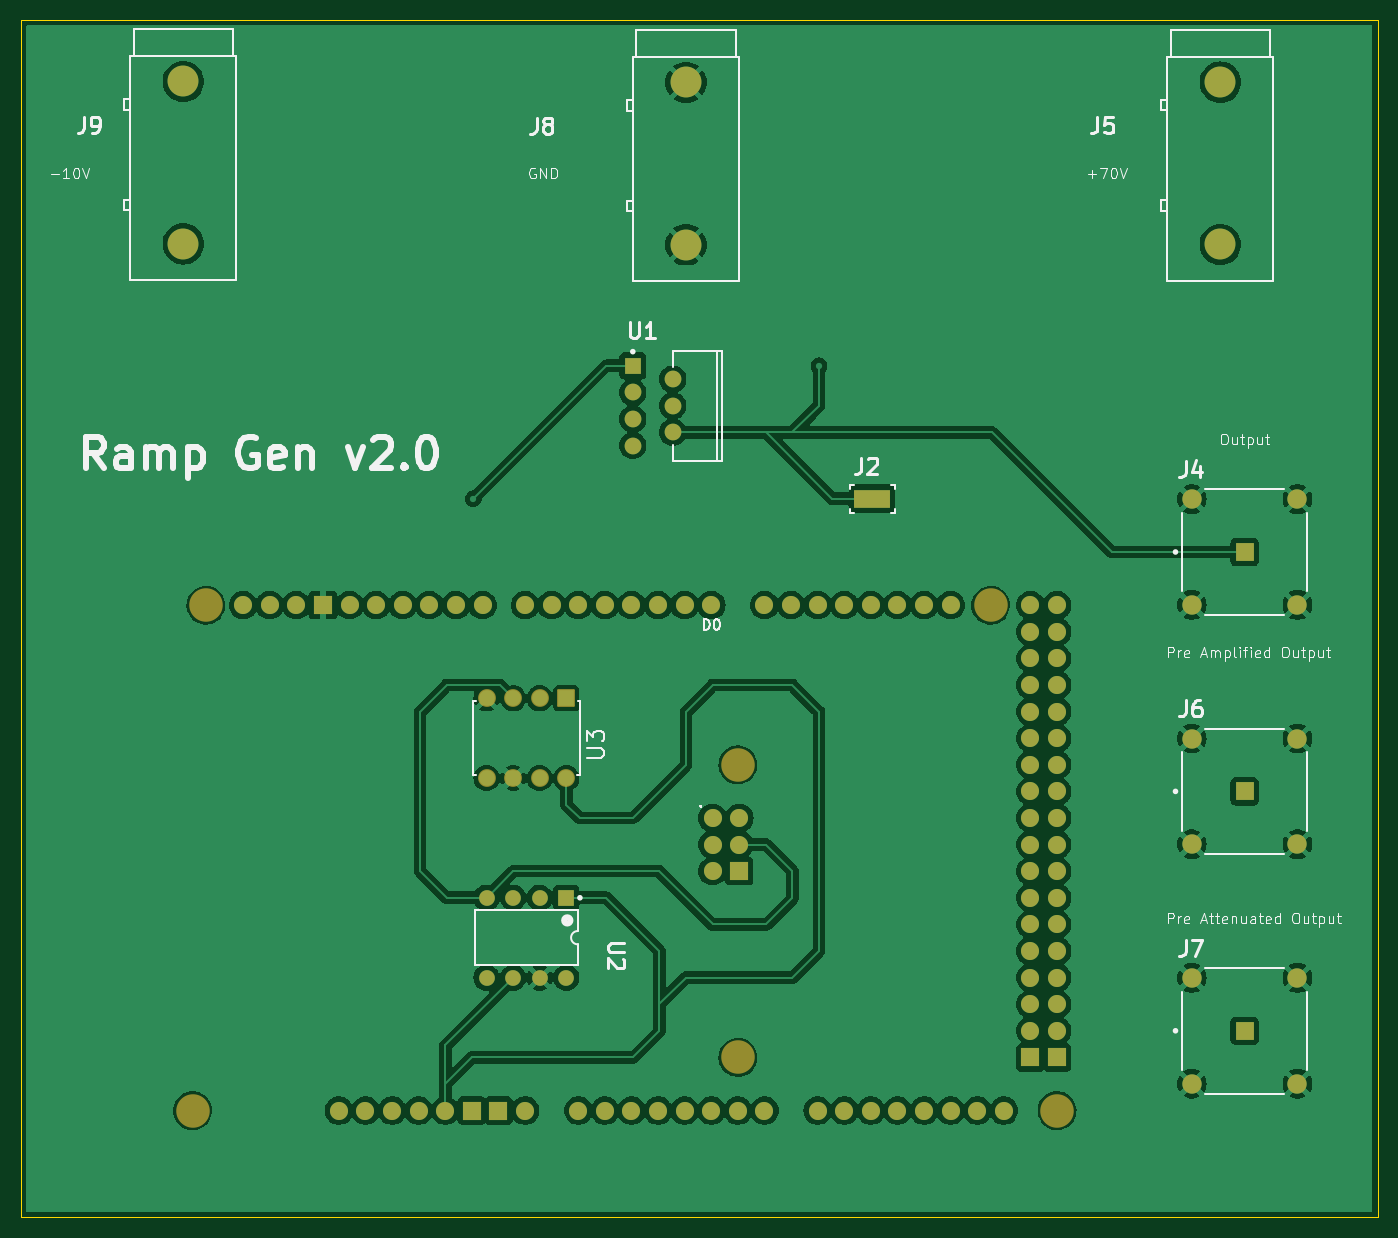
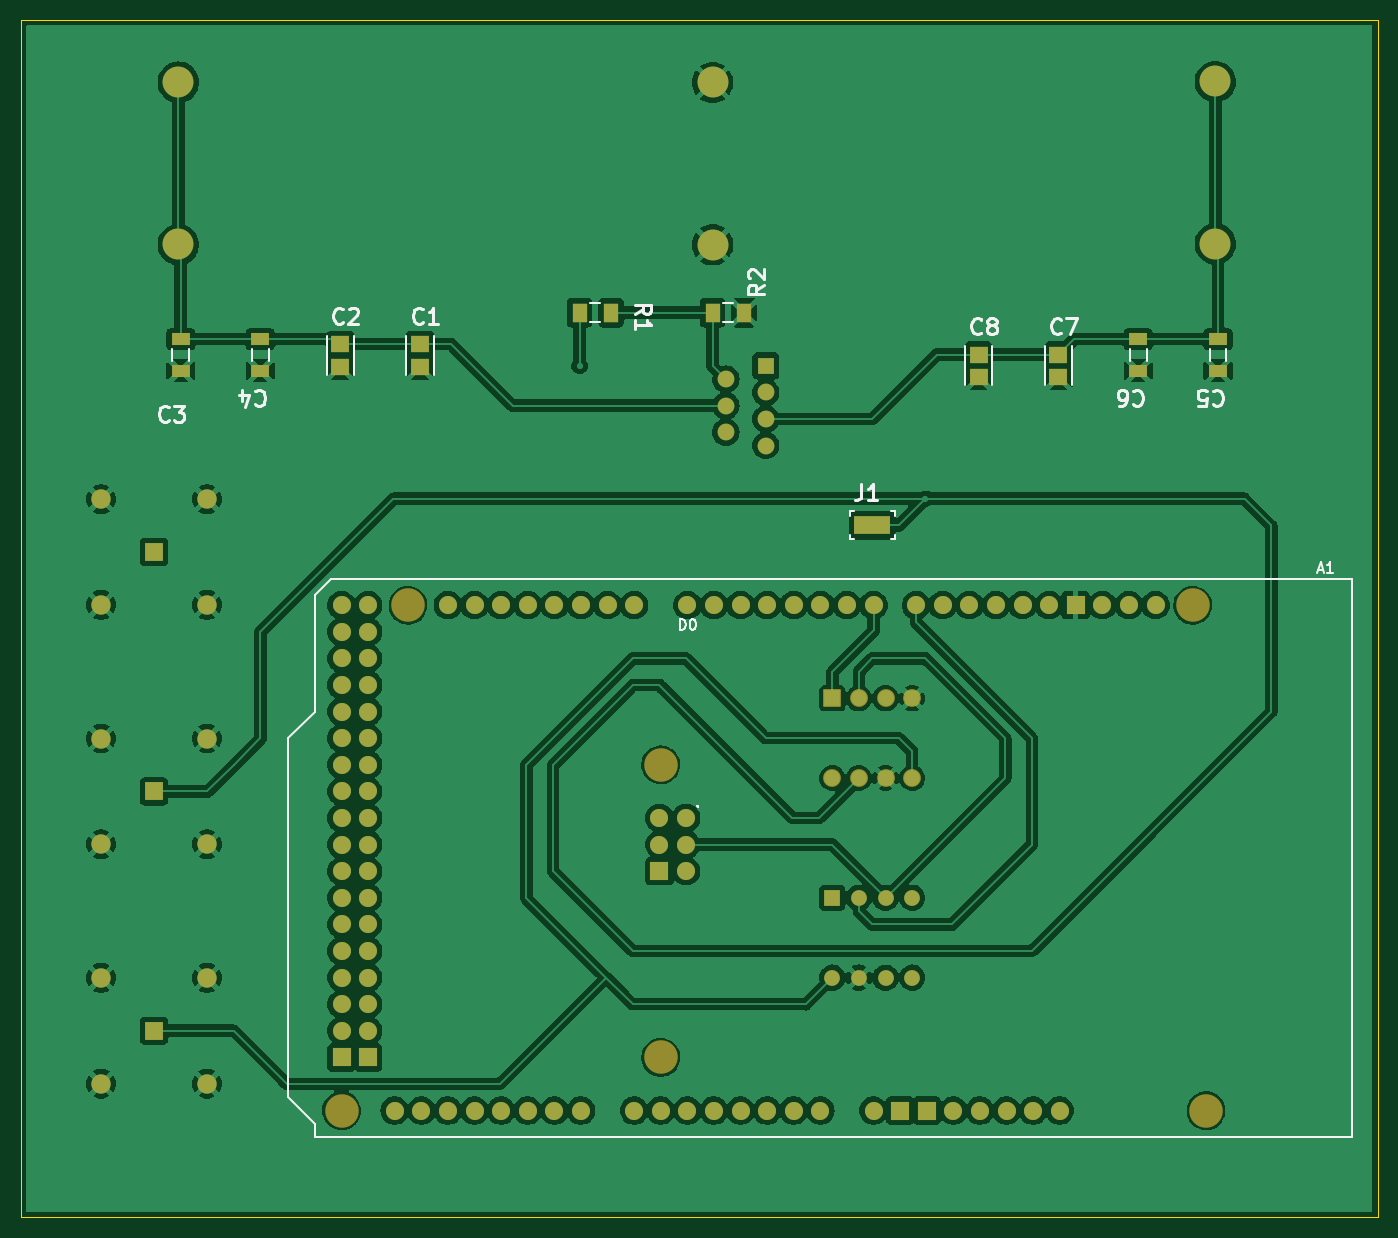
Circuit board: 9 layer files. Board 129.5 x 114.3 mm.
- bottom_copper: V2_rampGen-B_Cu.gbr (245341 bytes)
- bottom_mask: V2_rampGen-B_Mask.gbr (6111 bytes)
- paste: V2_rampGen-B_Paste.gbr (1303 bytes)
- bottom_silk: V2_rampGen-B_Silkscreen.gbr (17839 bytes)
- outline: V2_rampGen-Edge_Cuts.gbr (607 bytes)
- top_copper: V2_rampGen-F_Cu.gbr (215233 bytes)
- top_mask: V2_rampGen-F_Mask.gbr (5316 bytes)
- paste: V2_rampGen-F_Paste.gbr (528 bytes)
- top_silk: V2_rampGen-F_Silkscreen.gbr (45713 bytes)

=== bottom_copper: V2_rampGen-B_Cu.gbr (245341 bytes, source omitted) ===
=== bottom_mask: V2_rampGen-B_Mask.gbr ===
%TF.GenerationSoftware,KiCad,Pcbnew,7.0.9*%
%TF.CreationDate,2024-01-29T17:49:06-08:00*%
%TF.ProjectId,V2_rampGen,56325f72-616d-4704-9765-6e2e6b696361,rev?*%
%TF.SameCoordinates,Original*%
%TF.FileFunction,Soldermask,Bot*%
%TF.FilePolarity,Negative*%
%FSLAX46Y46*%
G04 Gerber Fmt 4.6, Leading zero omitted, Abs format (unit mm)*
G04 Created by KiCad (PCBNEW 7.0.9) date 2024-01-29 17:49:06*
%MOMM*%
%LPD*%
G01*
G04 APERTURE LIST*
G04 Aperture macros list*
%AMRoundRect*
0 Rectangle with rounded corners*
0 $1 Rounding radius*
0 $2 $3 $4 $5 $6 $7 $8 $9 X,Y pos of 4 corners*
0 Add a 4 corners polygon primitive as box body*
4,1,4,$2,$3,$4,$5,$6,$7,$8,$9,$2,$3,0*
0 Add four circle primitives for the rounded corners*
1,1,$1+$1,$2,$3*
1,1,$1+$1,$4,$5*
1,1,$1+$1,$6,$7*
1,1,$1+$1,$8,$9*
0 Add four rect primitives between the rounded corners*
20,1,$1+$1,$2,$3,$4,$5,0*
20,1,$1+$1,$4,$5,$6,$7,0*
20,1,$1+$1,$6,$7,$8,$9,0*
20,1,$1+$1,$8,$9,$2,$3,0*%
G04 Aperture macros list end*
%ADD10R,1.800000X1.150000*%
%ADD11C,2.950000*%
%ADD12R,1.706200X1.553950*%
%ADD13R,1.700000X1.700000*%
%ADD14C,1.850000*%
%ADD15C,1.600000*%
%ADD16R,1.600000X1.600000*%
%ADD17C,3.200000*%
%ADD18O,1.727200X1.727200*%
%ADD19R,1.727200X1.727200*%
%ADD20R,1.500000X1.500000*%
%ADD21C,1.500000*%
%ADD22RoundRect,0.102000X-0.749300X0.749300X-0.749300X-0.749300X0.749300X-0.749300X0.749300X0.749300X0*%
%ADD23C,1.702600*%
%ADD24R,1.455740X1.858220*%
%ADD25R,3.430000X1.780000*%
G04 APERTURE END LIST*
D10*
%TO.C,C3*%
X165100000Y-71579990D03*
X165100000Y-68580000D03*
%TD*%
D11*
%TO.C,J8*%
X114300000Y-44063333D03*
X114300000Y-59563333D03*
%TD*%
D12*
%TO.C,C1*%
X142240000Y-69039990D03*
X142240000Y-71192230D03*
%TD*%
D11*
%TO.C,J9*%
X66297223Y-43970904D03*
X66297223Y-59470904D03*
%TD*%
D12*
%TO.C,C8*%
X88900000Y-70043910D03*
X88900000Y-72196150D03*
%TD*%
D13*
%TO.C,J7*%
X167640000Y-134620000D03*
D14*
X162590020Y-129570020D03*
X172689980Y-129570020D03*
X162590020Y-139670030D03*
X172689980Y-139670030D03*
%TD*%
D13*
%TO.C,J6*%
X167640000Y-111760000D03*
D14*
X162590020Y-106710020D03*
X172689980Y-106710020D03*
X162590020Y-116810030D03*
X172689980Y-116810030D03*
%TD*%
D11*
%TO.C,J5*%
X165317927Y-44035314D03*
X165317927Y-59535314D03*
%TD*%
D12*
%TO.C,C2*%
X149860000Y-69039990D03*
X149860000Y-71192230D03*
%TD*%
D10*
%TO.C,C4*%
X157480000Y-68580000D03*
X157480000Y-71579990D03*
%TD*%
%TO.C,C6*%
X73660000Y-71579990D03*
X73660000Y-68580000D03*
%TD*%
D15*
%TO.C,U1*%
X109220000Y-78740000D03*
X113030000Y-77470000D03*
X109220000Y-76200000D03*
X113030000Y-74930000D03*
X109220000Y-73660000D03*
X113030000Y-72390000D03*
D16*
X109220000Y-71120000D03*
%TD*%
D10*
%TO.C,C5*%
X66040000Y-71579990D03*
X66040000Y-68580000D03*
%TD*%
D12*
%TO.C,C7*%
X81280000Y-70043910D03*
X81280000Y-72196150D03*
%TD*%
D17*
%TO.C,A1*%
X67183000Y-142240000D03*
X68453000Y-93980000D03*
D18*
X81153000Y-142240000D03*
D17*
X119253000Y-109220000D03*
X119253000Y-137160000D03*
X143383000Y-93980000D03*
X149733000Y-142240000D03*
D18*
X88773000Y-142240000D03*
X91313000Y-142240000D03*
X119380000Y-114300000D03*
X147193000Y-93980000D03*
X149733000Y-93980000D03*
X104013000Y-142240000D03*
X106553000Y-142240000D03*
X109093000Y-142240000D03*
X111633000Y-142240000D03*
X114173000Y-142240000D03*
X116713000Y-142240000D03*
X119253000Y-142240000D03*
X121793000Y-142240000D03*
X126873000Y-142240000D03*
X129413000Y-142240000D03*
X131953000Y-142240000D03*
X134493000Y-142240000D03*
X77089000Y-93980000D03*
X142113000Y-142240000D03*
X144653000Y-142240000D03*
X116713000Y-93980000D03*
X114173000Y-93980000D03*
X111633000Y-93980000D03*
X109093000Y-93980000D03*
X106553000Y-93980000D03*
X104013000Y-93980000D03*
X101473000Y-93980000D03*
X98933000Y-93980000D03*
X94869000Y-93980000D03*
X92329000Y-93980000D03*
X89789000Y-93980000D03*
X87249000Y-93980000D03*
X84709000Y-93980000D03*
X82169000Y-93980000D03*
X121793000Y-93980000D03*
X124333000Y-93980000D03*
X126873000Y-93980000D03*
X129413000Y-93980000D03*
X131953000Y-93980000D03*
X134493000Y-93980000D03*
X137033000Y-93980000D03*
X139573000Y-93980000D03*
X147193000Y-96520000D03*
X149733000Y-96520000D03*
X147193000Y-99060000D03*
X149733000Y-99060000D03*
X147193000Y-101600000D03*
X149733000Y-101600000D03*
X147193000Y-104140000D03*
X149733000Y-104140000D03*
X147193000Y-106680000D03*
X149733000Y-106680000D03*
X147193000Y-109220000D03*
X149733000Y-109220000D03*
X147193000Y-111760000D03*
X149733000Y-111760000D03*
X147193000Y-114300000D03*
X149733000Y-114300000D03*
X147193000Y-116840000D03*
X149733000Y-116840000D03*
X147193000Y-119380000D03*
X149733000Y-119380000D03*
X147193000Y-121920000D03*
X149733000Y-121920000D03*
X147193000Y-124460000D03*
X149733000Y-124460000D03*
X147193000Y-127000000D03*
X149733000Y-127000000D03*
X147193000Y-129540000D03*
X149733000Y-129540000D03*
X147193000Y-132080000D03*
X149733000Y-132080000D03*
X147193000Y-134620000D03*
X149733000Y-134620000D03*
X137033000Y-142240000D03*
X139573000Y-142240000D03*
D19*
X79629000Y-93980000D03*
X93853000Y-142240000D03*
X96393000Y-142240000D03*
X119380000Y-119380000D03*
X147193000Y-137160000D03*
X149733000Y-137160000D03*
D18*
X83693000Y-142240000D03*
X116840000Y-114300000D03*
X119380000Y-116840000D03*
X86233000Y-142240000D03*
X116840000Y-119380000D03*
X116840000Y-116840000D03*
X72009000Y-93980000D03*
X74549000Y-93980000D03*
X98933000Y-142240000D03*
%TD*%
D13*
%TO.C,J4*%
X167640000Y-88899990D03*
D14*
X162590020Y-83850010D03*
X172689980Y-83850010D03*
X162590020Y-93950020D03*
X172689980Y-93950020D03*
%TD*%
D20*
%TO.C,U2*%
X102870000Y-121920000D03*
D21*
X100330000Y-121920000D03*
X97790000Y-121920000D03*
X95250000Y-121920000D03*
X95250000Y-129540000D03*
X97790000Y-129540000D03*
X100330000Y-129540000D03*
X102870000Y-129540000D03*
%TD*%
D22*
%TO.C,U3*%
X102870000Y-102870000D03*
D23*
X100330000Y-102870000D03*
X97790000Y-102870000D03*
X95250000Y-102870000D03*
X95250000Y-110490000D03*
X97790000Y-110490000D03*
X100330000Y-110490000D03*
X102870000Y-110490000D03*
%TD*%
D24*
%TO.C,R2*%
X114300000Y-66040000D03*
X111297510Y-66040000D03*
%TD*%
D25*
%TO.C,J1*%
X99060000Y-86360000D03*
%TD*%
D24*
%TO.C,R1*%
X127000000Y-66040000D03*
X123997510Y-66040000D03*
%TD*%
M02*

=== paste: V2_rampGen-B_Paste.gbr ===
%TF.GenerationSoftware,KiCad,Pcbnew,7.0.9*%
%TF.CreationDate,2024-01-29T17:49:06-08:00*%
%TF.ProjectId,V2_rampGen,56325f72-616d-4704-9765-6e2e6b696361,rev?*%
%TF.SameCoordinates,Original*%
%TF.FileFunction,Paste,Bot*%
%TF.FilePolarity,Positive*%
%FSLAX46Y46*%
G04 Gerber Fmt 4.6, Leading zero omitted, Abs format (unit mm)*
G04 Created by KiCad (PCBNEW 7.0.9) date 2024-01-29 17:49:06*
%MOMM*%
%LPD*%
G01*
G04 APERTURE LIST*
%ADD10R,1.800000X1.150000*%
%ADD11R,1.706200X1.553950*%
%ADD12R,1.455740X1.858220*%
%ADD13R,3.430000X1.780000*%
G04 APERTURE END LIST*
D10*
%TO.C,C3*%
X165100000Y-71579990D03*
X165100000Y-68580000D03*
%TD*%
D11*
%TO.C,C1*%
X142240000Y-69039990D03*
X142240000Y-71192230D03*
%TD*%
%TO.C,C8*%
X88900000Y-70043910D03*
X88900000Y-72196150D03*
%TD*%
%TO.C,C2*%
X149860000Y-69039990D03*
X149860000Y-71192230D03*
%TD*%
D10*
%TO.C,C4*%
X157480000Y-68580000D03*
X157480000Y-71579990D03*
%TD*%
%TO.C,C6*%
X73660000Y-71579990D03*
X73660000Y-68580000D03*
%TD*%
%TO.C,C5*%
X66040000Y-71579990D03*
X66040000Y-68580000D03*
%TD*%
D11*
%TO.C,C7*%
X81280000Y-70043910D03*
X81280000Y-72196150D03*
%TD*%
D12*
%TO.C,R2*%
X114300000Y-66040000D03*
X111297510Y-66040000D03*
%TD*%
D13*
%TO.C,J1*%
X99060000Y-86360000D03*
%TD*%
D12*
%TO.C,R1*%
X127000000Y-66040000D03*
X123997510Y-66040000D03*
%TD*%
M02*

=== bottom_silk: V2_rampGen-B_Silkscreen.gbr (17839 bytes, source omitted) ===
=== outline: V2_rampGen-Edge_Cuts.gbr ===
%TF.GenerationSoftware,KiCad,Pcbnew,7.0.9*%
%TF.CreationDate,2024-01-29T17:49:06-08:00*%
%TF.ProjectId,V2_rampGen,56325f72-616d-4704-9765-6e2e6b696361,rev?*%
%TF.SameCoordinates,Original*%
%TF.FileFunction,Profile,NP*%
%FSLAX46Y46*%
G04 Gerber Fmt 4.6, Leading zero omitted, Abs format (unit mm)*
G04 Created by KiCad (PCBNEW 7.0.9) date 2024-01-29 17:49:06*
%MOMM*%
%LPD*%
G01*
G04 APERTURE LIST*
%TA.AperFunction,Profile*%
%ADD10C,0.050000*%
%TD*%
G04 APERTURE END LIST*
D10*
X50800000Y-38100000D02*
X180340000Y-38100000D01*
X180340000Y-152400000D01*
X50800000Y-152400000D01*
X50800000Y-38100000D01*
M02*

=== top_copper: V2_rampGen-F_Cu.gbr (215233 bytes, source omitted) ===
=== top_mask: V2_rampGen-F_Mask.gbr ===
%TF.GenerationSoftware,KiCad,Pcbnew,7.0.9*%
%TF.CreationDate,2024-01-29T17:49:06-08:00*%
%TF.ProjectId,V2_rampGen,56325f72-616d-4704-9765-6e2e6b696361,rev?*%
%TF.SameCoordinates,Original*%
%TF.FileFunction,Soldermask,Top*%
%TF.FilePolarity,Negative*%
%FSLAX46Y46*%
G04 Gerber Fmt 4.6, Leading zero omitted, Abs format (unit mm)*
G04 Created by KiCad (PCBNEW 7.0.9) date 2024-01-29 17:49:06*
%MOMM*%
%LPD*%
G01*
G04 APERTURE LIST*
G04 Aperture macros list*
%AMRoundRect*
0 Rectangle with rounded corners*
0 $1 Rounding radius*
0 $2 $3 $4 $5 $6 $7 $8 $9 X,Y pos of 4 corners*
0 Add a 4 corners polygon primitive as box body*
4,1,4,$2,$3,$4,$5,$6,$7,$8,$9,$2,$3,0*
0 Add four circle primitives for the rounded corners*
1,1,$1+$1,$2,$3*
1,1,$1+$1,$4,$5*
1,1,$1+$1,$6,$7*
1,1,$1+$1,$8,$9*
0 Add four rect primitives between the rounded corners*
20,1,$1+$1,$2,$3,$4,$5,0*
20,1,$1+$1,$4,$5,$6,$7,0*
20,1,$1+$1,$6,$7,$8,$9,0*
20,1,$1+$1,$8,$9,$2,$3,0*%
G04 Aperture macros list end*
%ADD10C,2.950000*%
%ADD11R,1.700000X1.700000*%
%ADD12C,1.850000*%
%ADD13C,1.600000*%
%ADD14R,1.600000X1.600000*%
%ADD15R,3.430000X1.780000*%
%ADD16C,3.200000*%
%ADD17O,1.727200X1.727200*%
%ADD18R,1.727200X1.727200*%
%ADD19R,1.500000X1.500000*%
%ADD20C,1.500000*%
%ADD21RoundRect,0.102000X-0.749300X0.749300X-0.749300X-0.749300X0.749300X-0.749300X0.749300X0.749300X0*%
%ADD22C,1.702600*%
G04 APERTURE END LIST*
D10*
%TO.C,J8*%
X114300000Y-44063333D03*
X114300000Y-59563333D03*
%TD*%
%TO.C,J9*%
X66297223Y-43970904D03*
X66297223Y-59470904D03*
%TD*%
D11*
%TO.C,J7*%
X167640000Y-134620000D03*
D12*
X162590020Y-129570020D03*
X172689980Y-129570020D03*
X162590020Y-139670030D03*
X172689980Y-139670030D03*
%TD*%
D11*
%TO.C,J6*%
X167640000Y-111760000D03*
D12*
X162590020Y-106710020D03*
X172689980Y-106710020D03*
X162590020Y-116810030D03*
X172689980Y-116810030D03*
%TD*%
D10*
%TO.C,J5*%
X165317927Y-44035314D03*
X165317927Y-59535314D03*
%TD*%
D13*
%TO.C,U1*%
X109220000Y-78740000D03*
X113030000Y-77470000D03*
X109220000Y-76200000D03*
X113030000Y-74930000D03*
X109220000Y-73660000D03*
X113030000Y-72390000D03*
D14*
X109220000Y-71120000D03*
%TD*%
D15*
%TO.C,J2*%
X132080000Y-83820000D03*
%TD*%
D16*
%TO.C,A1*%
X67183000Y-142240000D03*
X68453000Y-93980000D03*
D17*
X81153000Y-142240000D03*
D16*
X119253000Y-109220000D03*
X119253000Y-137160000D03*
X143383000Y-93980000D03*
X149733000Y-142240000D03*
D17*
X88773000Y-142240000D03*
X91313000Y-142240000D03*
X119380000Y-114300000D03*
X147193000Y-93980000D03*
X149733000Y-93980000D03*
X104013000Y-142240000D03*
X106553000Y-142240000D03*
X109093000Y-142240000D03*
X111633000Y-142240000D03*
X114173000Y-142240000D03*
X116713000Y-142240000D03*
X119253000Y-142240000D03*
X121793000Y-142240000D03*
X126873000Y-142240000D03*
X129413000Y-142240000D03*
X131953000Y-142240000D03*
X134493000Y-142240000D03*
X77089000Y-93980000D03*
X142113000Y-142240000D03*
X144653000Y-142240000D03*
X116713000Y-93980000D03*
X114173000Y-93980000D03*
X111633000Y-93980000D03*
X109093000Y-93980000D03*
X106553000Y-93980000D03*
X104013000Y-93980000D03*
X101473000Y-93980000D03*
X98933000Y-93980000D03*
X94869000Y-93980000D03*
X92329000Y-93980000D03*
X89789000Y-93980000D03*
X87249000Y-93980000D03*
X84709000Y-93980000D03*
X82169000Y-93980000D03*
X121793000Y-93980000D03*
X124333000Y-93980000D03*
X126873000Y-93980000D03*
X129413000Y-93980000D03*
X131953000Y-93980000D03*
X134493000Y-93980000D03*
X137033000Y-93980000D03*
X139573000Y-93980000D03*
X147193000Y-96520000D03*
X149733000Y-96520000D03*
X147193000Y-99060000D03*
X149733000Y-99060000D03*
X147193000Y-101600000D03*
X149733000Y-101600000D03*
X147193000Y-104140000D03*
X149733000Y-104140000D03*
X147193000Y-106680000D03*
X149733000Y-106680000D03*
X147193000Y-109220000D03*
X149733000Y-109220000D03*
X147193000Y-111760000D03*
X149733000Y-111760000D03*
X147193000Y-114300000D03*
X149733000Y-114300000D03*
X147193000Y-116840000D03*
X149733000Y-116840000D03*
X147193000Y-119380000D03*
X149733000Y-119380000D03*
X147193000Y-121920000D03*
X149733000Y-121920000D03*
X147193000Y-124460000D03*
X149733000Y-124460000D03*
X147193000Y-127000000D03*
X149733000Y-127000000D03*
X147193000Y-129540000D03*
X149733000Y-129540000D03*
X147193000Y-132080000D03*
X149733000Y-132080000D03*
X147193000Y-134620000D03*
X149733000Y-134620000D03*
X137033000Y-142240000D03*
X139573000Y-142240000D03*
D18*
X79629000Y-93980000D03*
X93853000Y-142240000D03*
X96393000Y-142240000D03*
X119380000Y-119380000D03*
X147193000Y-137160000D03*
X149733000Y-137160000D03*
D17*
X83693000Y-142240000D03*
X116840000Y-114300000D03*
X119380000Y-116840000D03*
X86233000Y-142240000D03*
X116840000Y-119380000D03*
X116840000Y-116840000D03*
X72009000Y-93980000D03*
X74549000Y-93980000D03*
X98933000Y-142240000D03*
%TD*%
D11*
%TO.C,J4*%
X167640000Y-88899990D03*
D12*
X162590020Y-83850010D03*
X172689980Y-83850010D03*
X162590020Y-93950020D03*
X172689980Y-93950020D03*
%TD*%
D19*
%TO.C,U2*%
X102870000Y-121920000D03*
D20*
X100330000Y-121920000D03*
X97790000Y-121920000D03*
X95250000Y-121920000D03*
X95250000Y-129540000D03*
X97790000Y-129540000D03*
X100330000Y-129540000D03*
X102870000Y-129540000D03*
%TD*%
D21*
%TO.C,U3*%
X102870000Y-102870000D03*
D22*
X100330000Y-102870000D03*
X97790000Y-102870000D03*
X95250000Y-102870000D03*
X95250000Y-110490000D03*
X97790000Y-110490000D03*
X100330000Y-110490000D03*
X102870000Y-110490000D03*
%TD*%
M02*

=== paste: V2_rampGen-F_Paste.gbr ===
%TF.GenerationSoftware,KiCad,Pcbnew,7.0.9*%
%TF.CreationDate,2024-01-29T17:49:06-08:00*%
%TF.ProjectId,V2_rampGen,56325f72-616d-4704-9765-6e2e6b696361,rev?*%
%TF.SameCoordinates,Original*%
%TF.FileFunction,Paste,Top*%
%TF.FilePolarity,Positive*%
%FSLAX46Y46*%
G04 Gerber Fmt 4.6, Leading zero omitted, Abs format (unit mm)*
G04 Created by KiCad (PCBNEW 7.0.9) date 2024-01-29 17:49:06*
%MOMM*%
%LPD*%
G01*
G04 APERTURE LIST*
%ADD10R,3.430000X1.780000*%
G04 APERTURE END LIST*
D10*
%TO.C,J2*%
X132080000Y-83820000D03*
%TD*%
M02*

=== top_silk: V2_rampGen-F_Silkscreen.gbr (45713 bytes, source omitted) ===
